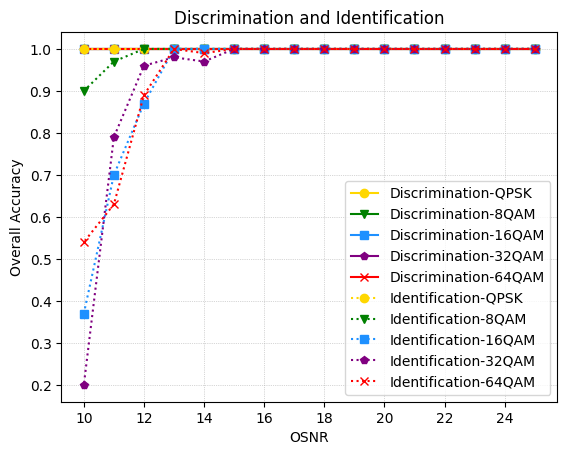

The script that saved this image:
import numpy as np
import matplotlib.pyplot as plt

#1
#D_qpsk = [1,1,1,1,1,1,1,1,1,1,1,1,1,1,1,1]
#D_8qam = [1,1,1,1,1,1,1,1,1,1,1,1,1,1,1,0]
#D_16qam = [1,1,1,1,1,1,1,1,1,0.994,0.959,0.95,0.879,0,0,0]
#D_32qam = [1,1,1,1,1,1,1,1,1,1,1,0.975,0.312,0,0,0]
#D_64qam = [1,1,1,1,1,1,1,1,1,1,1,1,0.599,0,0,0]
#
#I_qpsk = [1,1,1,1,1,1,1,1,1,1,1,1,1,1,1,1]
#I_8qam_ = [1,1,1,1,1,1,1,1,1,1,1,1,1,1,1,0]
#I_16qam = [1,1,1,1,1,1,1,1,1,0.994,0.959,0.95,0.879,0,0,0]
#I_32qam = [1,1,1,1,1,1,1,1,1,1,1,0.975,0.312,0,0,0]
#I_64qam = [1,1,1,1,1,1,1,1,1,1,1,1,0.599,0,0,0]

#2
#D_16qam = [1,1,1,1,1,1,1,1,1,1,1,1,1,1,1,0.3333333]
#D_32qam = [1,1,1,1,1,1,1,1,1,1,1,1,1,1,1,0.533333]
#D_64qam = [1,1,1,1,1,1,1,1,1,1,1,1,1,1,1,0.866667]
#
#I_16qam = [1,1,1,1,1,1,1,1,1,1,1,1,1,1,1,0.3333333]
#I_32qam = [1,1,1,1,1,1,1,1,1,1,1,1,1,1,1,0.533333]
#I_64qam = [1,1,1,1,1,1,1,1,1,1,1,1,1,1,1,0.866667]

#3
D_qpsk = [1,1,1,1,1,1,1,1,1,1,1,1,1,1,1,1]
D_8qam_ = [1,1,1,1,1,1,1,1,1,1,1,1,1,1,1,1]
D_16qam = [1,1,1,1,1,1,1,1,1,1,1,1,1,1,1,1]
D_32qam = [1,1,1,1,1,1,1,1,1,1,1,1,1,1,1,1]
D_64qam = [1,1,1,1,1,1,1,1,1,1,1,1,1,1,1,1]

I_qpsk = [1,1,1,1,1,1,1,1,1,1,1,1,1,1,1,1]
I_8qam = [1,1,1,1,1,1,1,1,1,1,1,1,1,1,0.97,0.9]
I_16qam = [1,1,1,1,1,1,1,1,1,1,1,1,1,0.87,0.7,0.37]
I_32qam = [1,1,1,1,1,1,1,1,1,1,1,0.97,0.98,0.96,0.79,0.2]
I_64qam = [1,1,1,1,1,1,1,1,1,1,1,0.99,1,0.89,0.63,0.54]

x = [25, 24, 23, 22, 21, 20, 19, 18, 17, 16, 15, 14, 13, 12, 11, 10]
x_range = np.arange(25,10)

plt.rcParams["font.family"] = "Times New Roman"
#plt.rcParams["font.size"] = "12"

#1
#D_qpsk_line = plt.plot(x,D_qpsk,label='Discrimination-QPSK',color='gold', marker='o')
#D_8qam_line = plt.plot(x,D_8qam,label='Discrimination-8QAM',color='green', marker='v')
#D_16qam_line = plt.plot(x,D_16qam,label='Discrimination-16QAM',color='dodgerblue', marker='s')
#D_32qam_line = plt.plot(x,D_32qam,label='Discrimination-32QAM',color='purple', marker='p')
#D_64qam_line = plt.plot(x,D_64qam,label='Discrimination-64QAM',color='red', marker='x')
#
#I_qpsk_line = plt.plot(x,I_qpsk,label='Identification-QPSK',color='gold', marker='o', linestyle=':')
#I_8qam_line = plt.plot(x,I_8qam_,label='Identification-8QAM',color='green', marker='v', linestyle=':')
#I_16qam_line = plt.plot(x,I_16qam,label='Identification-16QAM',color='dodgerblue', marker='s', linestyle=':')
#I_32qam_line = plt.plot(x,I_32qam,label='Identification-32QAM',color='purple', marker='p', linestyle=':')
#I_64qam_line = plt.plot(x,I_64qam,label='Identification-64QAM',color='red', marker='x', linestyle=':')

#2
#D_16qam_line = plt.plot(x,D_16qam,label='Discrimination-16QAM',color='dodgerblue', marker='s')
#D_32qam_line = plt.plot(x,D_32qam,label='Discrimination-32QAM',color='purple', marker='p')
#D_64qam_line = plt.plot(x,D_64qam,label='Discrimination-64QAM',color='red', marker='x')
#
#I_16qam_line = plt.plot(x,I_16qam,label='Identification-16QAM',color='dodgerblue', marker='s', linestyle=':')
#I_32qam_line = plt.plot(x,I_32qam,label='Identification-32QAM',color='purple', marker='p', linestyle=':')
#I_64qam_line = plt.plot(x,I_64qam,label='Identification-64QAM',color='red', marker='x', linestyle=':')

#3
D_qpsk_line = plt.plot(x,D_qpsk,label='Discrimination-QPSK',color='gold', marker='o')
D_8qam_line = plt.plot(x,D_8qam_,label='Discrimination-8QAM',color='green', marker='v')
D_16qam_line = plt.plot(x,D_16qam,label='Discrimination-16QAM',color='dodgerblue', marker='s')
D_32qam_line = plt.plot(x,D_32qam,label='Discrimination-32QAM',color='purple', marker='p')
D_64qam_line = plt.plot(x,D_64qam,label='Discrimination-64QAM',color='red', marker='x')

I_qpsk_line = plt.plot(x,I_qpsk,label='Identification-QPSK',color='gold', marker='o', linestyle=':')
I_8qam_line = plt.plot(x,I_8qam,label='Identification-8QAM',color='green', marker='v', linestyle=':')
I_16qam_line = plt.plot(x,I_16qam,label='Identification-16QAM',color='dodgerblue', marker='s', linestyle=':')
I_32qam_line = plt.plot(x,I_32qam,label='Identification-32QAM',color='purple', marker='p', linestyle=':')
I_64qam_line = plt.plot(x,I_64qam,label='Identification-64QAM',color='red', marker='x', linestyle=':')

plt.title('Discrimination and Identification')
plt.xlabel('OSNR')
plt.ylabel('Overall Accuracy')
plt.legend(loc='best')
plt.grid(linestyle=':', linewidth=0.5)
plt.show()

